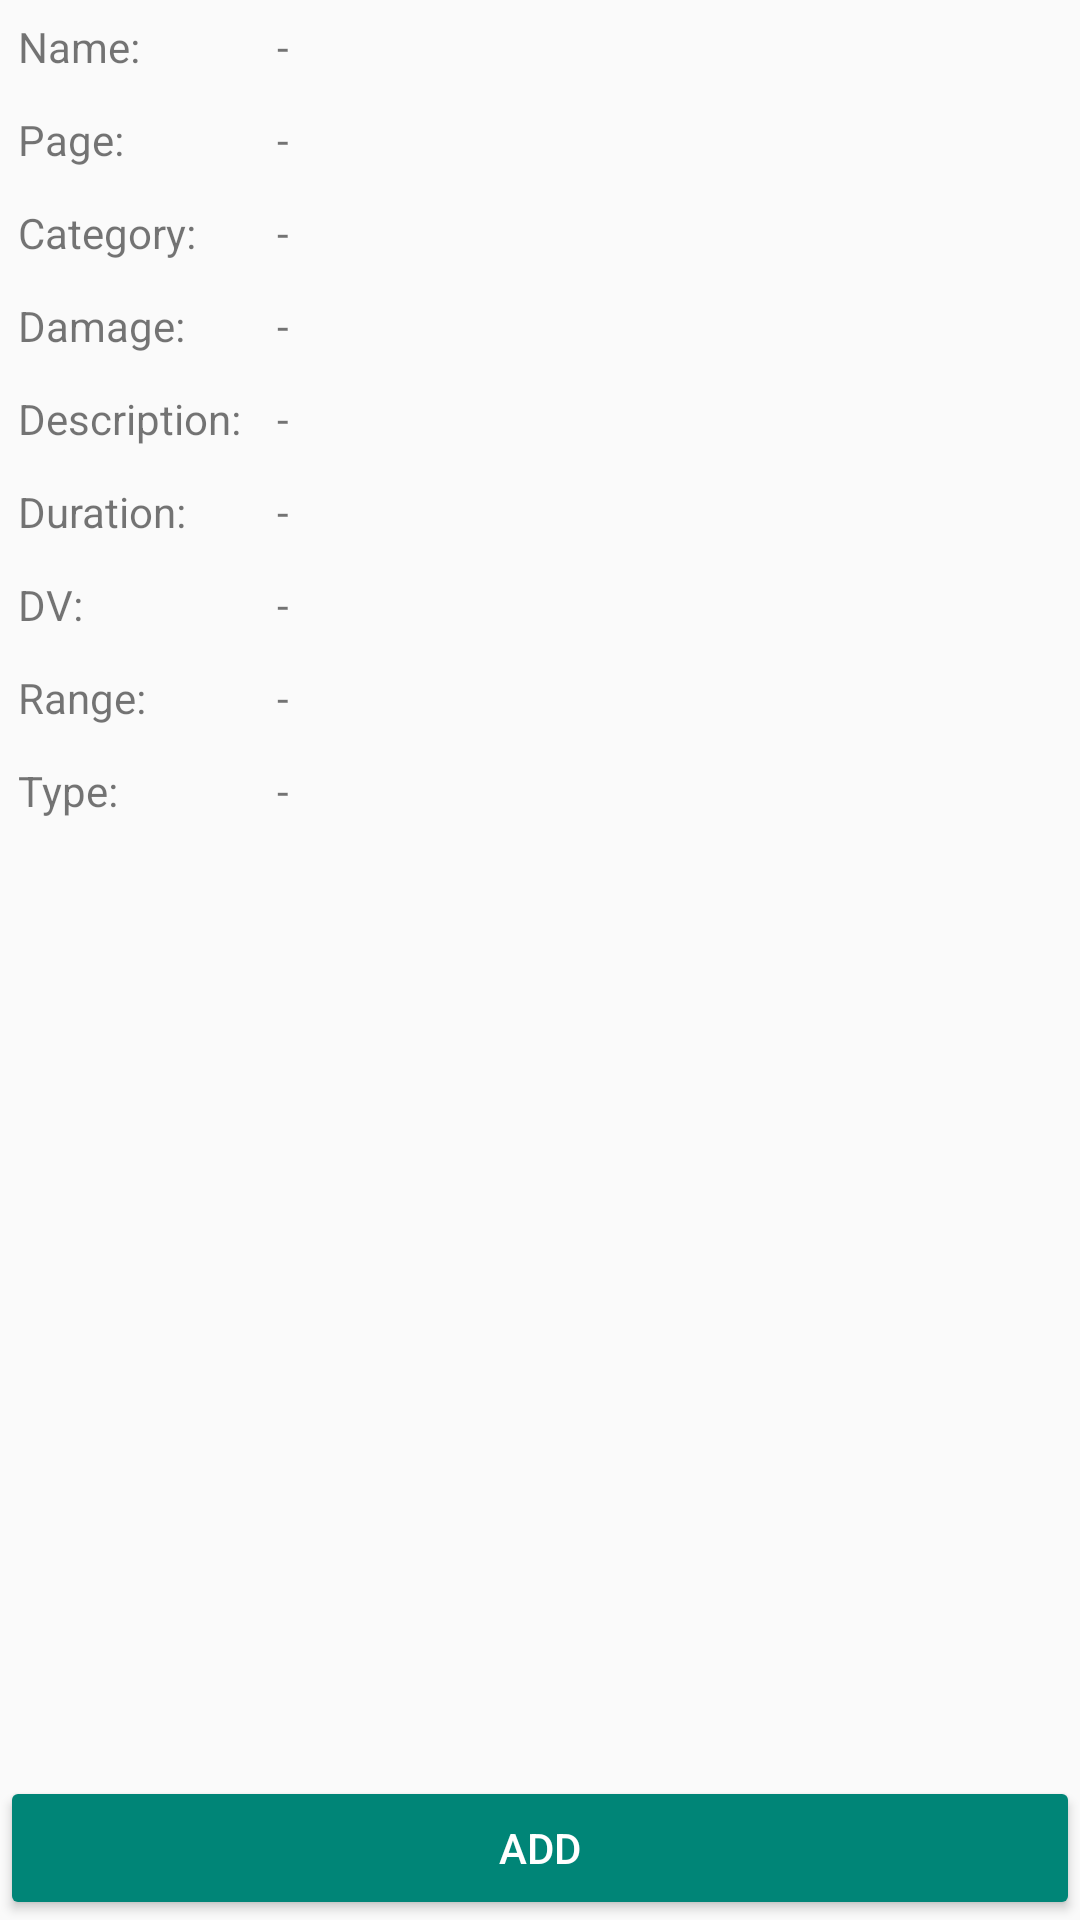

Produce the Android XML layout that renders to this screen, including the resource entries it uses.
<!-- AndroidManifest.xml: application theme AppTheme.NoActionBar -->
<!-- res/layout/activity_add_spell.xml -->
<?xml version="1.0" encoding="utf-8"?>
<RelativeLayout xmlns:android="http://schemas.android.com/apk/res/android"
    xmlns:tools="http://schemas.android.com/tools"
    android:layout_width="match_parent"
    android:layout_height="match_parent"
    tools:context=".AddSpell">

    <TextView
        android:padding="6dp"
        android:id="@+id/lblSpellName"
        android:text="Name:"
        android:layout_width="wrap_content"
        android:layout_height="wrap_content" />

    <TextView
        android:text="-"
        android:layout_toEndOf="@+id/lblSpellName"
        android:layout_alignStart="@+id/tvDescription"
        android:layout_alignLeft="@+id/tvDescription"
        android:padding="6dp"
        android:id="@+id/tvName"
        android:layout_width="wrap_content"
        android:layout_height="wrap_content"
        android:layout_toRightOf="@+id/lblSpellName" />

    <TextView
        android:padding="6dp"
        android:layout_below="@+id/lblSpellName"
        android:id="@+id/lblSpellPage"
        android:text="Page:"
        android:layout_width="wrap_content"
        android:layout_height="wrap_content" />

    <TextView
        android:layout_alignStart="@+id/tvDescription"
        android:layout_alignLeft="@+id/tvDescription"
        android:id="@+id/tvPage"
        android:layout_width="wrap_content"
        android:layout_height="wrap_content"
        android:layout_below="@+id/lblSpellName"
        android:layout_toEndOf="@+id/lblSpellPage"
        android:padding="6dp"
        android:text="-"
        android:layout_toRightOf="@+id/lblSpellPage" />

    <TextView
        android:padding="6dp"
        android:layout_below="@+id/lblSpellPage"
        android:id="@+id/lblSpellCategoria"
        android:text="Category:"
        android:layout_width="wrap_content"
        android:layout_height="wrap_content" />

    <TextView
        android:layout_alignStart="@+id/tvDescription"
        android:layout_alignLeft="@+id/tvDescription"
        android:id="@+id/tvCategoria"
        android:layout_width="wrap_content"
        android:layout_height="wrap_content"
        android:layout_below="@+id/lblSpellPage"
        android:layout_toEndOf="@+id/lblSpellCategoria"
        android:padding="6dp"
        android:text="-"
        android:layout_toRightOf="@+id/lblSpellCategoria" />

    <TextView
        android:padding="6dp"
        android:layout_below="@+id/lblSpellCategoria"
        android:id="@+id/lblSpellDamage"
        android:text="Damage:"
        android:layout_width="wrap_content"
        android:layout_height="wrap_content" />

    <TextView
        android:layout_alignStart="@+id/tvDescription"
        android:layout_alignLeft="@+id/tvDescription"
        android:id="@+id/tvDamage"
        android:layout_width="wrap_content"
        android:layout_height="wrap_content"
        android:layout_below="@+id/lblSpellCategoria"
        android:layout_toEndOf="@+id/lblSpellDamage"
        android:padding="6dp"
        android:text="-"
        android:layout_toRightOf="@+id/lblSpellDamage" />

    <TextView
        android:padding="6dp"
        android:layout_below="@+id/lblSpellDamage"
        android:id="@+id/lblSpellDescription"
        android:text="Description:"
        android:layout_width="wrap_content"
        android:layout_height="wrap_content" />

    <TextView
        android:id="@+id/tvDescription"
        android:layout_width="wrap_content"
        android:layout_height="wrap_content"
        android:layout_below="@+id/lblSpellDamage"
        android:layout_toEndOf="@+id/lblSpellDescription"
        android:padding="6dp"
        android:text="-"
        android:layout_toRightOf="@+id/lblSpellDescription" />

    <TextView
        android:padding="6dp"
        android:layout_below="@+id/lblSpellDescription"
        android:id="@+id/lblSpellDuration"
        android:text="Duration:"
        android:layout_width="wrap_content"
        android:layout_height="wrap_content" />

    <TextView
        android:layout_alignStart="@+id/tvDescription"
        android:layout_alignLeft="@+id/tvDescription"
        android:id="@+id/tvDuration"
        android:layout_width="wrap_content"
        android:layout_height="wrap_content"
        android:layout_below="@+id/lblSpellDescription"
        android:layout_toEndOf="@+id/lblSpellDuration"
        android:padding="6dp"
        android:text="-"
        android:layout_toRightOf="@+id/lblSpellDuration" />

    <TextView
        android:padding="6dp"
        android:layout_below="@+id/lblSpellDuration"
        android:id="@+id/lblSpellDV"
        android:text="DV:"
        android:layout_width="wrap_content"
        android:layout_height="wrap_content" />

    <TextView
        android:layout_alignStart="@+id/tvDescription"
        android:layout_alignLeft="@+id/tvDescription"
        android:id="@+id/tvDV"
        android:layout_width="wrap_content"
        android:layout_height="wrap_content"
        android:layout_toEndOf="@+id/lblSpellDV"
        android:layout_below="@+id/lblSpellDuration"
        android:padding="6dp"
        android:text="-"
        android:layout_toRightOf="@+id/lblSpellDV" />

    <TextView
        android:padding="6dp"
        android:layout_below="@+id/lblSpellDV"
        android:id="@+id/lblSpellRange"
        android:text="Range:"
        android:layout_width="wrap_content"
        android:layout_height="wrap_content" />

    <TextView
        android:layout_alignStart="@+id/tvDescription"
        android:layout_alignLeft="@+id/tvDescription"
        android:id="@+id/tvRange"
        android:layout_width="wrap_content"
        android:layout_height="wrap_content"
        android:layout_toEndOf="@+id/lblSpellRange"
        android:layout_below="@+id/lblSpellDV"
        android:padding="6dp"
        android:text="-"
        android:layout_toRightOf="@+id/lblSpellRange" />

    <TextView
        android:padding="6dp"
        android:layout_below="@+id/lblSpellRange"
        android:id="@+id/lblSpellType"
        android:layout_above="@+id/btnAdd"
        android:text="Type:"
        android:layout_width="wrap_content"
        android:layout_height="wrap_content" />

    <TextView
        android:layout_alignStart="@+id/tvDescription"
        android:layout_alignLeft="@+id/tvDescription"
        android:id="@+id/tvType"
        android:layout_width="wrap_content"
        android:layout_height="wrap_content"
        android:layout_below="@+id/lblSpellRange"
        android:layout_toEndOf="@+id/lblSpellType"
        android:padding="6dp"
        android:text="-"
        android:layout_toRightOf="@+id/lblSpellType" />

    <Button
        android:layout_alignParentBottom="true"
        style="@style/Widget.AppCompat.Button.Colored"
        android:text="Add"
        android:id="@+id/btnAddSpell"
        android:layout_width="match_parent"
        android:layout_height="wrap_content" />

</RelativeLayout>
<!-- resources referenced by this layout -->
<resources>
  <style name="AppTheme.NoActionBar" parent="Theme.AppCompat.Light.DarkActionBar">
          <item name="windowActionBar">false</item>
          <item name="windowNoTitle">true</item>
          <item name="android:windowFullscreen">true</item>
      </style>
</resources>
